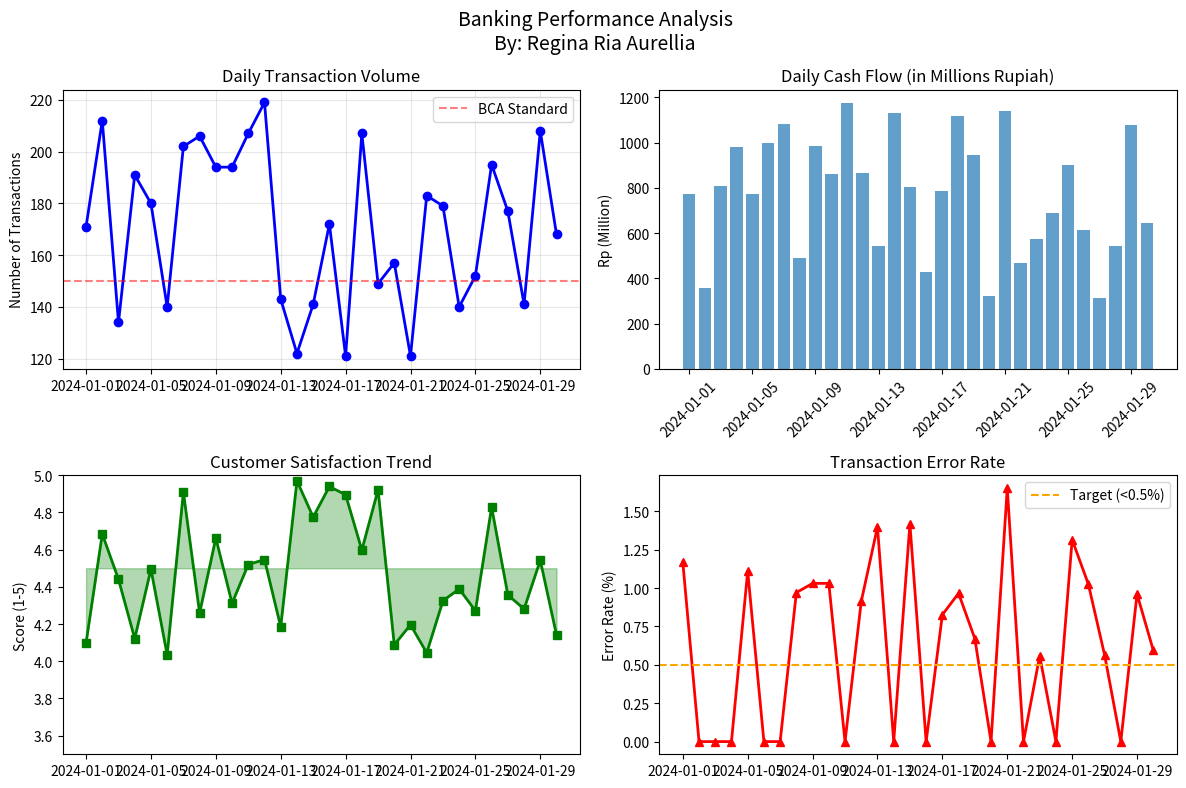

The matplotlib source for this figure:
"""
TRANSACTION ANALYSIS TOOL
By: Regina Ria Aurellia | Former BCA Teller
Mathematical approach to banking transaction analysis
"""

import pandas as pd
import numpy as np
import matplotlib.pyplot as plt
from datetime import datetime, timedelta

class TransactionAnalyzer:
    """Analisis transaksi perbankan berdasarkan pengalaman nyata di BCA"""
    
    def __init__(self):
        self.author = "Regina Ria Aurellia"
        self.background = "S1 Pendidikan Matematika | BCA Teller 2022-2025"
        
    def generate_sample_data(self):
        """Generate sample data berdasarkan pengalaman real di BCA"""
        np.random.seed(42)
        
        dates = pd.date_range('2024-01-01', periods=30, freq='D')
        
        data = {
            'date': dates,
            'transaction_count': np.random.randint(120, 220, 30),  # 120-220 transaksi/hari
            'cash_amount': np.random.randint(300, 1200, 30) * 1e6,  # Rp 300jt-1.2M/hari
            'customer_satisfaction': np.random.uniform(4.0, 5.0, 30),
            'errors': np.random.randint(0, 3, 30)  # 0-2 kesalahan/hari
        }
        
        return pd.DataFrame(data)
    
    def calculate_daily_performance(self, df):
        """Hitung performa harian dengan metrics banking"""
        results = {
            'avg_transactions': df['transaction_count'].mean(),
            'total_cash_month': df['cash_amount'].sum(),
            'avg_cash_per_day': df['cash_amount'].mean(),
            'accuracy_rate': (1 - (df['errors'].sum() / df['transaction_count'].sum())) * 100,
            'avg_satisfaction': df['customer_satisfaction'].mean()
        }
        return results
    
    def plot_performance_trend(self, df):
        """Visualisasi trend performa"""
        fig, axes = plt.subplots(2, 2, figsize=(12, 8))
        fig.suptitle('Banking Performance Analysis\nBy: Regina Ria Aurellia', fontsize=14)
        
        # Plot 1: Transaction Volume
        axes[0, 0].plot(df['date'], df['transaction_count'], 'b-o', linewidth=2)
        axes[0, 0].set_title('Daily Transaction Volume')
        axes[0, 0].set_ylabel('Number of Transactions')
        axes[0, 0].grid(True, alpha=0.3)
        axes[0, 0].axhline(y=150, color='r', linestyle='--', alpha=0.5, label='BCA Standard')
        axes[0, 0].legend()
        
        # Plot 2: Cash Flow
        axes[0, 1].bar(df['date'], df['cash_amount']/1e6, alpha=0.7)
        axes[0, 1].set_title('Daily Cash Flow (in Millions Rupiah)')
        axes[0, 1].set_ylabel('Rp (Million)')
        axes[0, 1].tick_params(axis='x', rotation=45)
        
        # Plot 3: Customer Satisfaction
        axes[1, 0].plot(df['date'], df['customer_satisfaction'], 'g-s', linewidth=2)
        axes[1, 0].set_title('Customer Satisfaction Trend')
        axes[1, 0].set_ylabel('Score (1-5)')
        axes[1, 0].set_ylim(3.5, 5.0)
        axes[1, 0].fill_between(df['date'], 4.5, df['customer_satisfaction'], alpha=0.3, color='green')
        
        # Plot 4: Error Rate
        error_rate = (df['errors'] / df['transaction_count']) * 100
        axes[1, 1].plot(df['date'], error_rate, 'r-^', linewidth=2)
        axes[1, 1].set_title('Transaction Error Rate')
        axes[1, 1].set_ylabel('Error Rate (%)')
        axes[1, 1].axhline(y=0.5, color='orange', linestyle='--', label='Target (<0.5%)')
        axes[1, 1].legend()
        
        plt.tight_layout()
        plt.savefig('performance_analysis.png', dpi=150, bbox_inches='tight')
        plt.show()
        
        return fig

# Contoh penggunaan
if __name__ == "__main__":
    print("=== BANKING TRANSACTION ANALYSIS ===")
    print("By: Regina Ria Aurellia")
    print("BCA Teller Experience: 2022-2025\n")
    
    analyzer = TransactionAnalyzer()
    print(f"Analyst: {analyzer.author}")
    print(f"Background: {analyzer.background}\n")
    
    # Generate sample data
    df = analyzer.generate_sample_data()
    
    # Calculate performance
    results = analyzer.calculate_daily_performance(df)
    
    print("📊 PERFORMANCE REPORT:")
    print(f"- Average Daily Transactions: {results['avg_transactions']:.0f}")
    print(f"- Total Cash Monthly: Rp {results['total_cash_month']:,.0f}")
    print(f"- Average Cash/Day: Rp {results['avg_cash_per_day']:,.0f}")
    print(f"- Transaction Accuracy: {results['accuracy_rate']:.2f}%")
    print(f"- Customer Satisfaction: {results['avg_satisfaction']:.2f}/5.0")
    
    # Generate visualization
    print("\n📈 Generating performance charts...")
    analyzer.plot_performance_trend(df)
